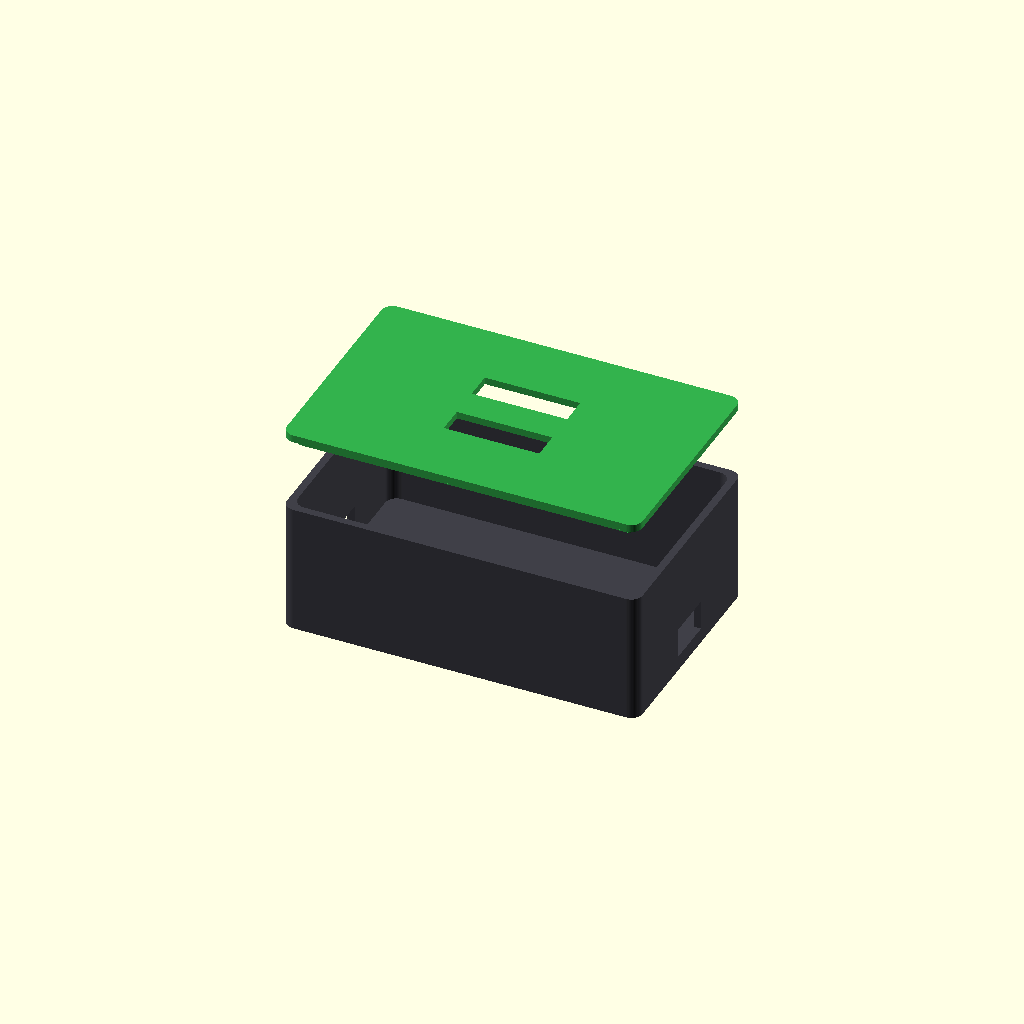
Cell 1: rendered with the file's own defaults.
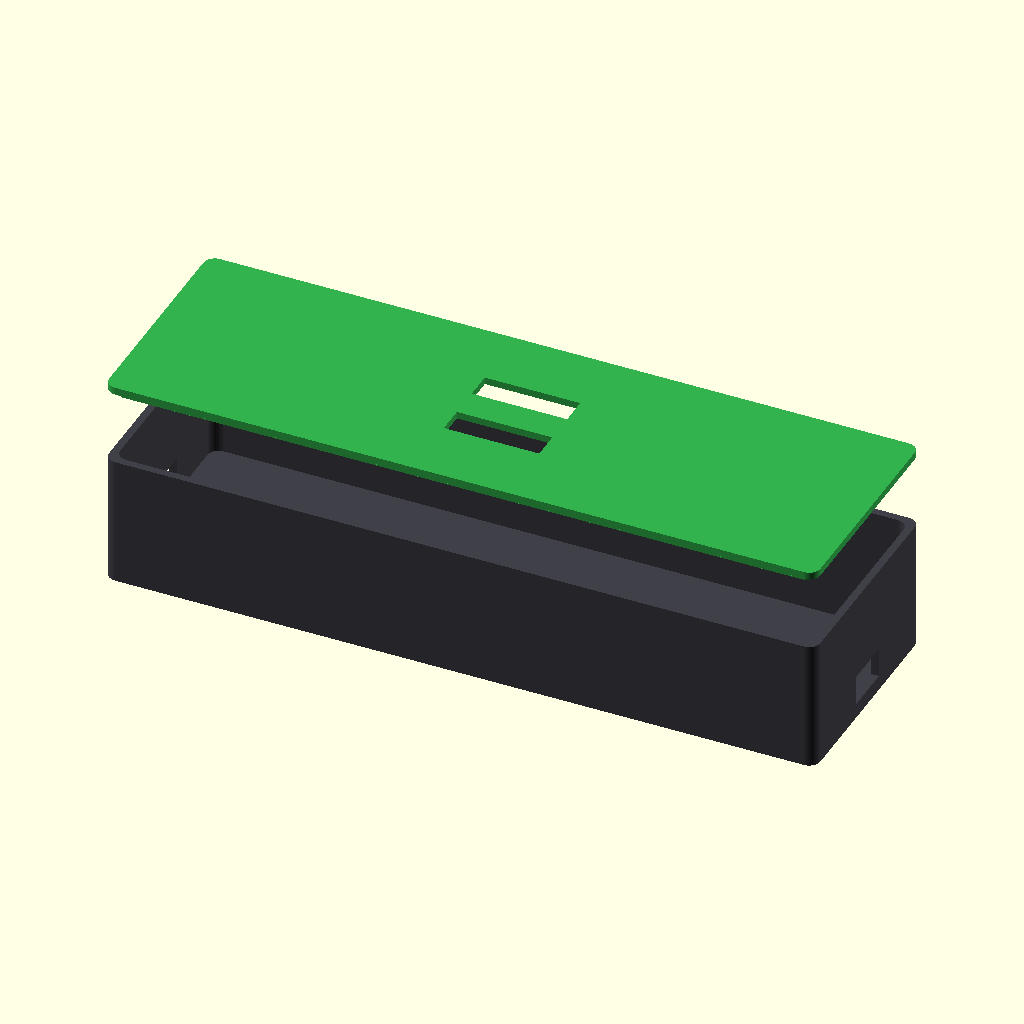
Cell 2: lunghezza = 190 (everything else at default).
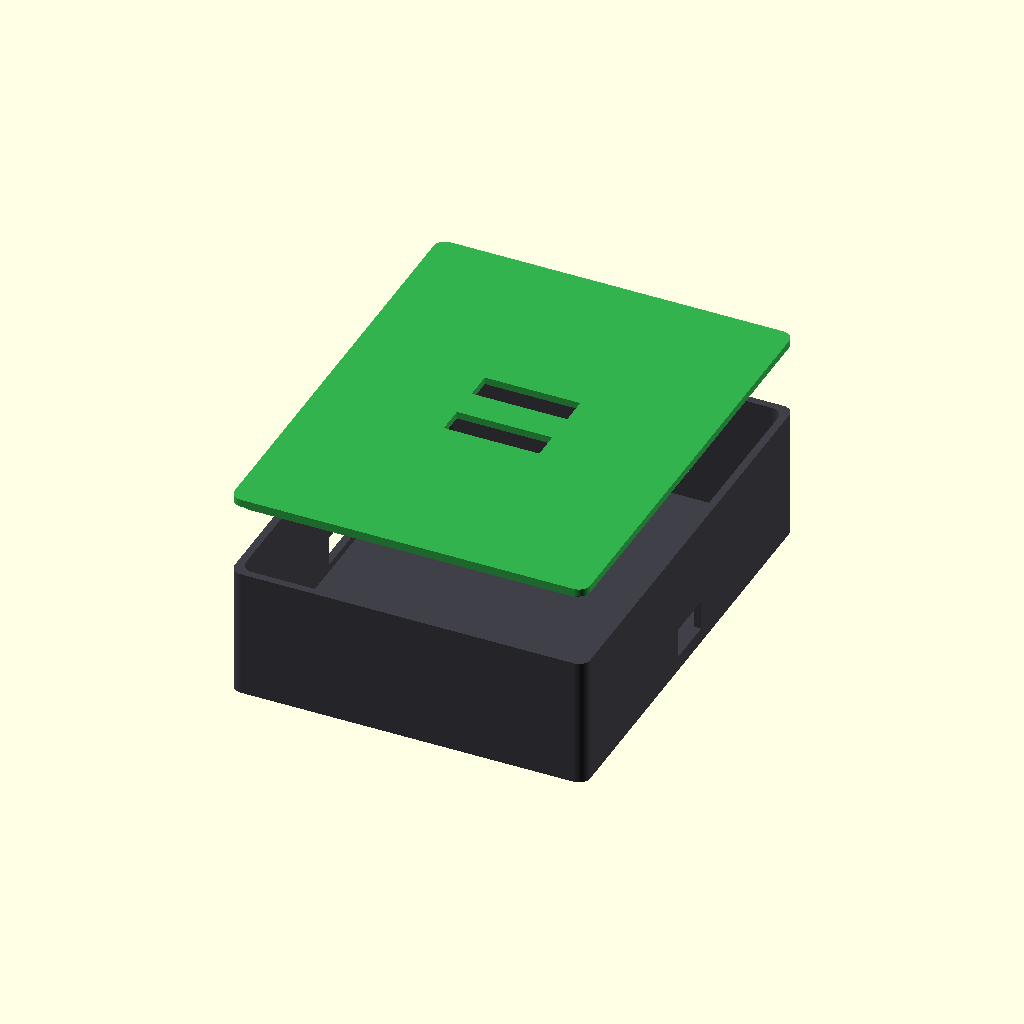
Cell 3 — larghezza set to 120, the other parameters unchanged.
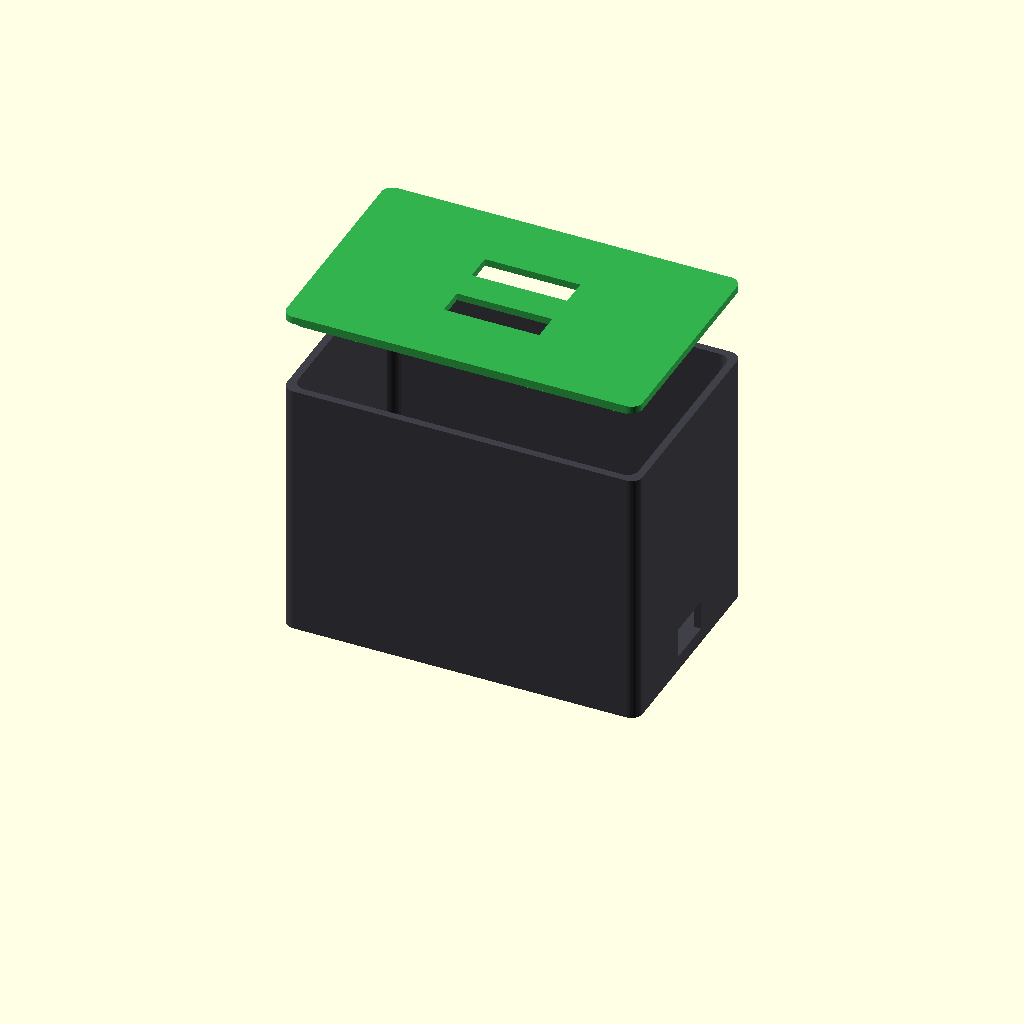
Cell 4 — altezza set to 70, the other parameters unchanged.
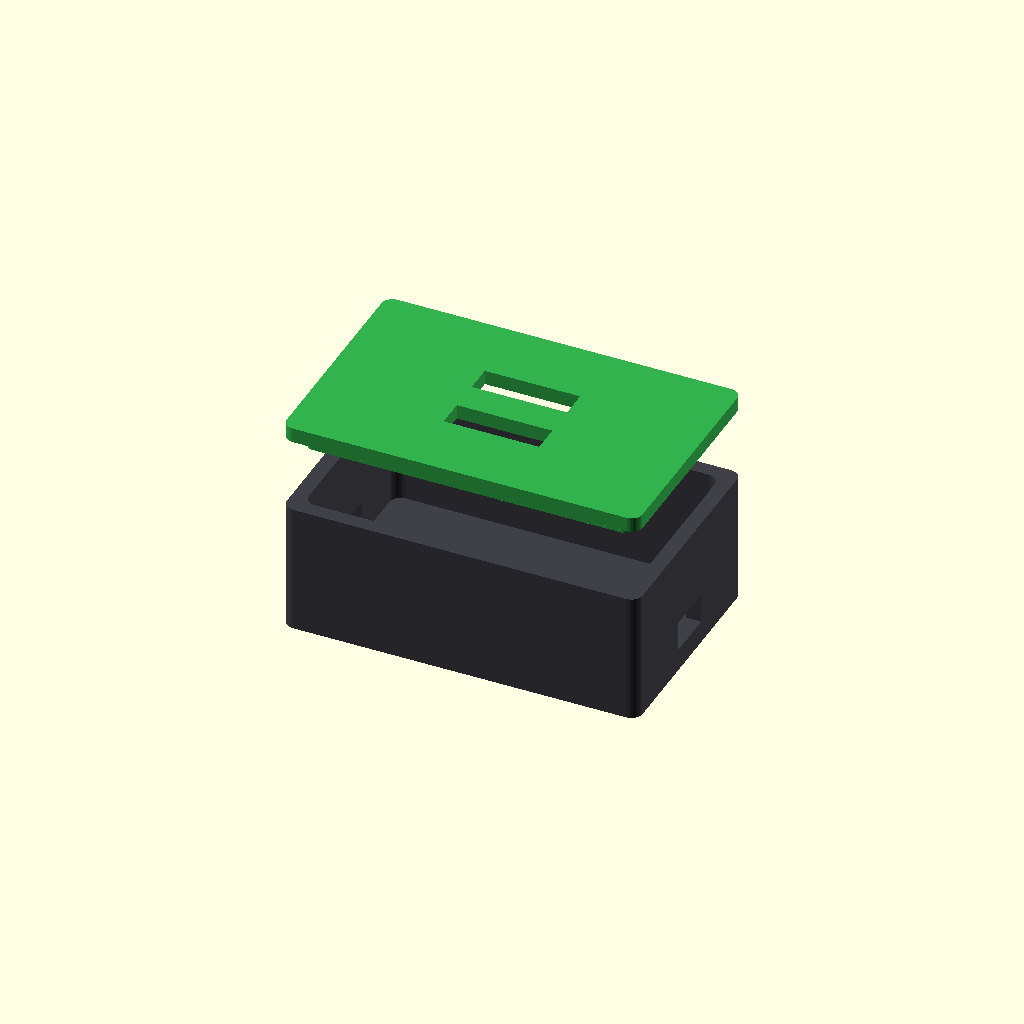
Cell 5: spessore_muro = 4 (everything else at default).
All cells are drawn from one camera (rotation 55°, 0°, 25°, orthographic, colour scheme Cornfield), so only the parameter changes between them.
Source of the model, Case_3D/GreenTracker_Case.scad:
// --- GreenTracker Case v1.0 ---

/* [Dimensioni Generali Scatola] */
lunghezza = 95;  // Spazio per NodeMCU e Multiplexer
larghezza = 60;
altezza = 35;
spessore_muro = 2;

/* [Tolleranze e Smussi] */
tolleranza_incastro = 0.4; // Tolleranza per la stampa 3D del coperchio
raggio_angoli = 3;         // Arrotondamento degli angoli esterni
$fn = 60;                  // Risoluzione curve

/* [Display OLED 0.91"] */
oled_finestra_l = 25.5; // Area visibile dello schermo
oled_finestra_h = 7.5;
distanza_tra_oled = 16; // Distanza dal centro di un display all'altro

/* [Connessioni] */
usb_l = 13;
usb_h = 8;
foro_cavi_l = 15;
foro_cavi_h = 8;

// --- MODULI BASE ---

module scatola_arrotondata(l, w, h, r) {
    hull() {
        translate([-l/2+r, -w/2+r, 0]) cylinder(r=r, h=h);
        translate([ l/2-r, -w/2+r, 0]) cylinder(r=r, h=h);
        translate([-l/2+r,  w/2-r, 0]) cylinder(r=r, h=h);
        translate([ l/2-r,  w/2-r, 0]) cylinder(r=r, h=h);
    }
}

module case_base() {
    difference() {
        // Corpo esterno
        scatola_arrotondata(lunghezza, larghezza, altezza, raggio_angoli);
        
        // Scavo interno
        translate([0, 0, spessore_muro])
            scatola_arrotondata(lunghezza - spessore_muro*2, larghezza - spessore_muro*2, altezza, raggio_angoli);
            
        // Foro USB (centrato su un lato corto)
        translate([lunghezza/2, 0, spessore_muro + usb_h/2 + 2])
            cube([spessore_muro*4, usb_l, usb_h], center=true);
            
        // Foro uscita cavi sensore/i (lato opposto)
        translate([-lunghezza/2, 0, spessore_muro + foro_cavi_h/2 + 2])
            cube([spessore_muro*4, foro_cavi_l, foro_cavi_h], center=true);
    }
}

module coperchio() {
    difference() {
        union() {
            // Piano del coperchio
            scatola_arrotondata(lunghezza, larghezza, spessore_muro, raggio_angoli);
            
            // Labbro di incastro interno
            translate([0, 0, -spessore_muro])
                scatola_arrotondata(
                    lunghezza - spessore_muro*2 - tolleranza_incastro, 
                    larghezza - spessore_muro*2 - tolleranza_incastro, 
                    spessore_muro, 
                    raggio_angoli - 1
                );
        }
        
        // Scavo per alleggerire il labbro interno
        translate([0, 0, -spessore_muro - 0.1])
            scatola_arrotondata(
                lunghezza - spessore_muro*4 - tolleranza_incastro, 
                larghezza - spessore_muro*4 - tolleranza_incastro, 
                spessore_muro + 0.2, 
                raggio_angoli - 2
            );

        // Finestra OLED 1 (Superiore) - Posizione Z corretta per trapassare il tetto
        translate([0, distanza_tra_oled/2, 0])
            cube([oled_finestra_l, oled_finestra_h, 20], center=true);
            
        // Finestra OLED 2 (Inferiore) - Posizione Z corretta per trapassare il tetto
        translate([0, -distanza_tra_oled/2, 0])
            cube([oled_finestra_l, oled_finestra_h, 20], center=true);
    }
}

// --- ASSEMBLAGGIO CON COLORI ---

// Base della scatola in grigio scuro
color([0.25, 0.25, 0.28]) 
    case_base();

// Coperchio in verde (sollevato di 20mm in vista esplosa)
color([0.2, 0.7, 0.3]) 
    translate([0, 0, altezza + 20]) 
        coperchio();
Customizer parameters (derived from the source; name, type, default, range or options):
lunghezza: number, default 95
larghezza: number, default 60
altezza: number, default 35
spessore_muro: number, default 2
tolleranza_incastro: number, default 0.4
raggio_angoli: number, default 3
oled_finestra_l: number, default 25.5
oled_finestra_h: number, default 7.5
distanza_tra_oled: number, default 16
usb_l: number, default 13
usb_h: number, default 8
foro_cavi_l: number, default 15
foro_cavi_h: number, default 8
